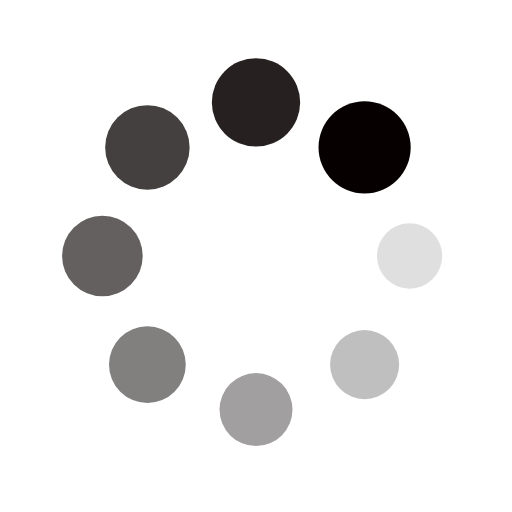
t = 0.00 s
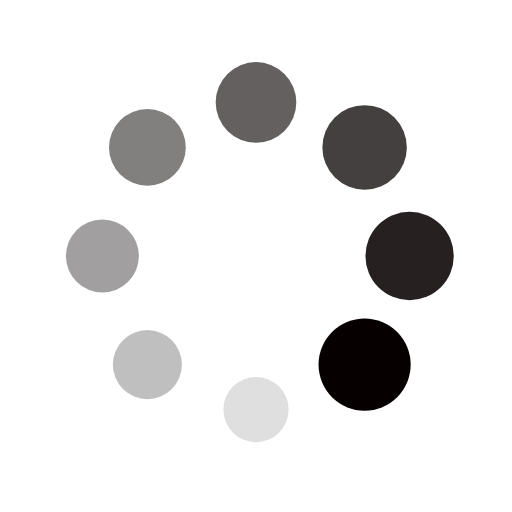
t = 0.25 s
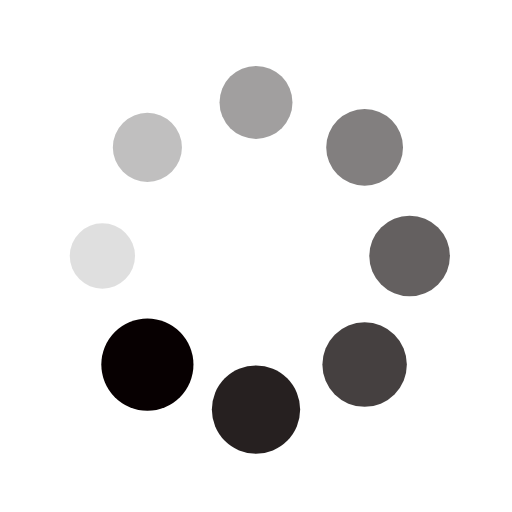
t = 0.50 s
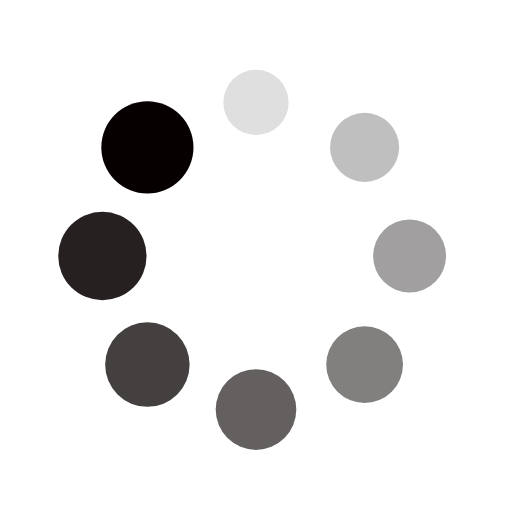
t = 0.75 s

The animated SVG that drew these frames (rendered in a browser with its animation timeline set to each time). Animation: 16 SMIL elements (animate=8,animateTransform=8); one cycle of 1.00 s, repeats indefinitely.

<svg xmlns="http://www.w3.org/2000/svg" viewBox="0 0 100 100" preserveAspectRatio="xMidYMid" width="200" height="200" style="shape-rendering: auto; display: block; background: rgb(255, 255, 255);" xmlns:xlink="http://www.w3.org/1999/xlink"><g><g transform="translate(80,50)">
<g transform="rotate(0)">
<circle fill-opacity="1" fill="#070001" r="6" cy="0" cx="0">
  <animateTransform repeatCount="indefinite" dur="1s" keyTimes="0;1" values="1.5 1.5;1 1" begin="-0.875s" type="scale" attributeName="transform"></animateTransform>
  <animate begin="-0.875s" values="1;0" repeatCount="indefinite" dur="1s" keyTimes="0;1" attributeName="fill-opacity"></animate>
</circle>
</g>
</g><g transform="translate(71.21320343559643,71.21320343559643)">
<g transform="rotate(45)">
<circle fill-opacity="0.875" fill="#070001" r="6" cy="0" cx="0">
  <animateTransform repeatCount="indefinite" dur="1s" keyTimes="0;1" values="1.5 1.5;1 1" begin="-0.75s" type="scale" attributeName="transform"></animateTransform>
  <animate begin="-0.75s" values="1;0" repeatCount="indefinite" dur="1s" keyTimes="0;1" attributeName="fill-opacity"></animate>
</circle>
</g>
</g><g transform="translate(50,80)">
<g transform="rotate(90)">
<circle fill-opacity="0.75" fill="#070001" r="6" cy="0" cx="0">
  <animateTransform repeatCount="indefinite" dur="1s" keyTimes="0;1" values="1.5 1.5;1 1" begin="-0.625s" type="scale" attributeName="transform"></animateTransform>
  <animate begin="-0.625s" values="1;0" repeatCount="indefinite" dur="1s" keyTimes="0;1" attributeName="fill-opacity"></animate>
</circle>
</g>
</g><g transform="translate(28.786796564403577,71.21320343559643)">
<g transform="rotate(135)">
<circle fill-opacity="0.625" fill="#070001" r="6" cy="0" cx="0">
  <animateTransform repeatCount="indefinite" dur="1s" keyTimes="0;1" values="1.5 1.5;1 1" begin="-0.5s" type="scale" attributeName="transform"></animateTransform>
  <animate begin="-0.5s" values="1;0" repeatCount="indefinite" dur="1s" keyTimes="0;1" attributeName="fill-opacity"></animate>
</circle>
</g>
</g><g transform="translate(20,50.00000000000001)">
<g transform="rotate(180)">
<circle fill-opacity="0.5" fill="#070001" r="6" cy="0" cx="0">
  <animateTransform repeatCount="indefinite" dur="1s" keyTimes="0;1" values="1.5 1.5;1 1" begin="-0.375s" type="scale" attributeName="transform"></animateTransform>
  <animate begin="-0.375s" values="1;0" repeatCount="indefinite" dur="1s" keyTimes="0;1" attributeName="fill-opacity"></animate>
</circle>
</g>
</g><g transform="translate(28.78679656440357,28.786796564403577)">
<g transform="rotate(225)">
<circle fill-opacity="0.375" fill="#070001" r="6" cy="0" cx="0">
  <animateTransform repeatCount="indefinite" dur="1s" keyTimes="0;1" values="1.5 1.5;1 1" begin="-0.25s" type="scale" attributeName="transform"></animateTransform>
  <animate begin="-0.25s" values="1;0" repeatCount="indefinite" dur="1s" keyTimes="0;1" attributeName="fill-opacity"></animate>
</circle>
</g>
</g><g transform="translate(49.99999999999999,20)">
<g transform="rotate(270)">
<circle fill-opacity="0.25" fill="#070001" r="6" cy="0" cx="0">
  <animateTransform repeatCount="indefinite" dur="1s" keyTimes="0;1" values="1.5 1.5;1 1" begin="-0.125s" type="scale" attributeName="transform"></animateTransform>
  <animate begin="-0.125s" values="1;0" repeatCount="indefinite" dur="1s" keyTimes="0;1" attributeName="fill-opacity"></animate>
</circle>
</g>
</g><g transform="translate(71.21320343559643,28.78679656440357)">
<g transform="rotate(315)">
<circle fill-opacity="0.125" fill="#070001" r="6" cy="0" cx="0">
  <animateTransform repeatCount="indefinite" dur="1s" keyTimes="0;1" values="1.5 1.5;1 1" begin="0s" type="scale" attributeName="transform"></animateTransform>
  <animate begin="0s" values="1;0" repeatCount="indefinite" dur="1s" keyTimes="0;1" attributeName="fill-opacity"></animate>
</circle>
</g>
</g><g></g></g><!-- [ldio] generated by https://loading.io --></svg>
